Dataset: products (GitHub, miguelalche/transfer_learning). Classes: boligrafos, marroquineria.

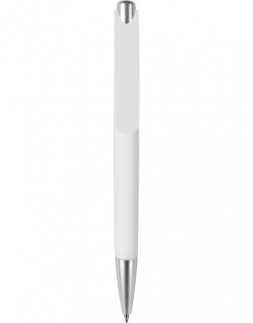
Label: boligrafos

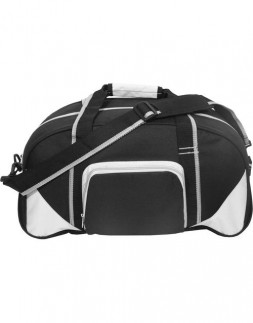
Label: marroquineria

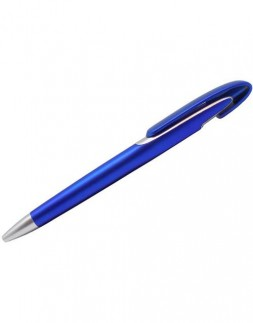
Label: boligrafos

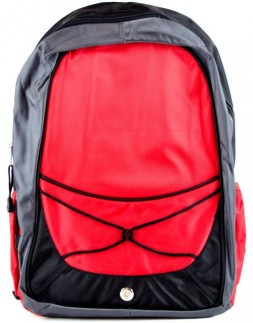
Label: marroquineria

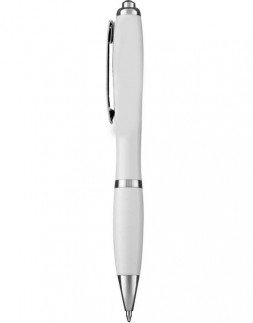
Label: boligrafos

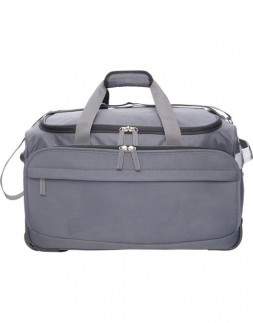
Label: marroquineria
